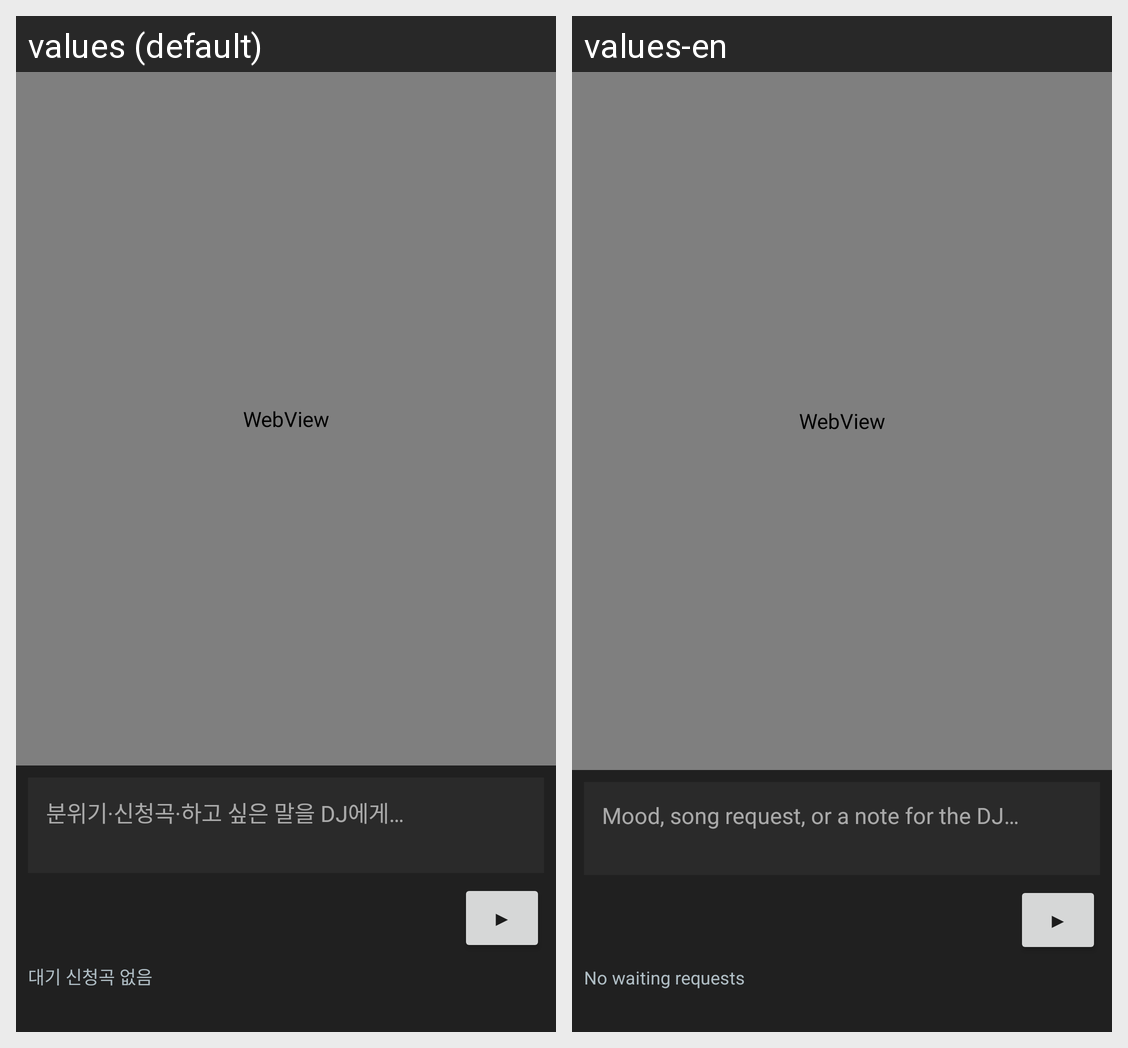

Translations of the strings shown on this Android screen, per locale in the grid:
Android screen res/layout/activity_main.xml rendered under 2 locales, left to right: values (default), values-en. Device: Nexus 5 (rendered at 1080×1920; each locale shown at half size, 540×960, under a caption strip naming it); theme Theme.NarrativeDJ.
Strings drawn on this screen, with the default value and each locale's value (text and hints the layout hard-codes, and strings that could not be matched under every locale, appear in the picture but are not listed):

story_hint
  values: 분위기·신청곡·하고 싶은 말을 DJ에게…
  values-en: Mood, song request, or a note for the DJ…

send_message
  values: ▶
  values-en: ▶

waiting_queue_empty
  values: 대기 신청곡 없음
  values-en: No waiting requests
